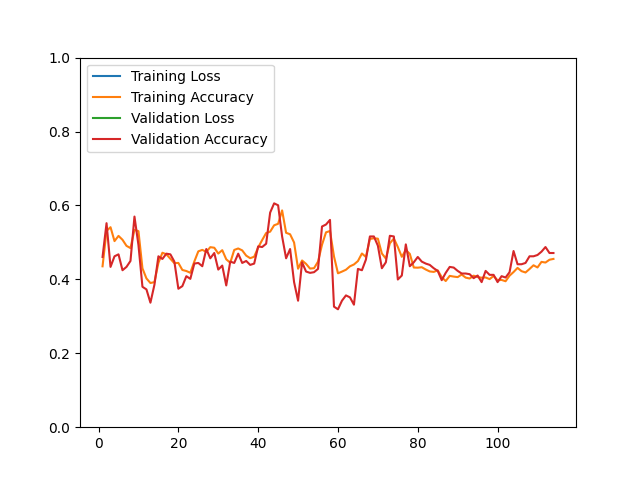

The data file committed next to this chart (first rows):
epoch, loss, acc, val_loss, val_acc
1, 11728, 0.4353, 6011, 0.4606
2, 6697, 0.5312, 5125, 0.5520
3, 5653, 0.5411, 4314, 0.4337
4, 5985, 0.5035, 3934, 0.4624
5, 5916, 0.5176, 4024, 0.4677
6, 6063, 0.5071, 4793, 0.4247
7, 6521, 0.4907, 4495, 0.4337
8, 6740, 0.4846, 4547, 0.4498
9, 5076, 0.5340, 3792, 0.5699
10, 4975, 0.5304, 4451, 0.4928
11, 6787, 0.4298, 5609, 0.3799
12, 7480, 0.4025, 5644, 0.3728
13, 7769, 0.3901, 6080, 0.3369
14, 7799, 0.3925, 5611, 0.3853
15, 7047, 0.4447, 4608, 0.4624
16, 7025, 0.4720, 4541, 0.4552
17, 6886, 0.4678, 4464, 0.4695
18, 6761, 0.4557, 4547, 0.4677
19, 7074, 0.4437, 4758, 0.4480
20, 7240, 0.4445, 5463, 0.3746
21, 7015, 0.4254, 5367, 0.3817
22, 7294, 0.4226, 5170, 0.4086
23, 7216, 0.4178, 5247, 0.4014
24, 6470, 0.4483, 4508, 0.4427
25, 5536, 0.4758, 4440, 0.4444
26, 5797, 0.4798, 4514, 0.4355
27, 5612, 0.4744, 4077, 0.4821
28, 5329, 0.4871, 4241, 0.4570
29, 5611, 0.4856, 4110, 0.4713
30, 5565, 0.4698, 4368, 0.4265
31, 5732, 0.4790, 4261, 0.4373
32, 6035, 0.4543, 4891, 0.3835
33, 6228, 0.4449, 4082, 0.4480
34, 5481, 0.4796, 4128, 0.4444
35, 5390, 0.4836, 4410, 0.4695
36, 6462, 0.4784, 4641, 0.4444
37, 6742, 0.4642, 4750, 0.4498
38, 7152, 0.4573, 4902, 0.4391
39, 7267, 0.4612, 4545, 0.4427
40, 6314, 0.4864, 4344, 0.4892
41, 6088, 0.5063, 4361, 0.4875
42, 5874, 0.5254, 4269, 0.4964
43, 5655, 0.5290, 3836, 0.5806
44, 4752, 0.5463, 3424, 0.6057
45, 4479, 0.5503, 3189, 0.6004
46, 4221, 0.5866, 4194, 0.5161
47, 5462, 0.5260, 4756, 0.4570
48, 5466, 0.5220, 4512, 0.4821
49, 5970, 0.4997, 5073, 0.3925
50, 7115, 0.4288, 5243, 0.3423
51, 5739, 0.4511, 4203, 0.4462
52, 6303, 0.4419, 4487, 0.4211
53, 6508, 0.4292, 4559, 0.4176
54, 6596, 0.4302, 4542, 0.4194
55, 6394, 0.4479, 4358, 0.4283
56, 5000, 0.4937, 2813, 0.5430
57, 4237, 0.5272, 2815, 0.5484
58, 4135, 0.5308, 2670, 0.5609
59, 4373, 0.4620, 2776, 0.3262
60, 4552, 0.4164, 2584, 0.3190
... 54 more rows
